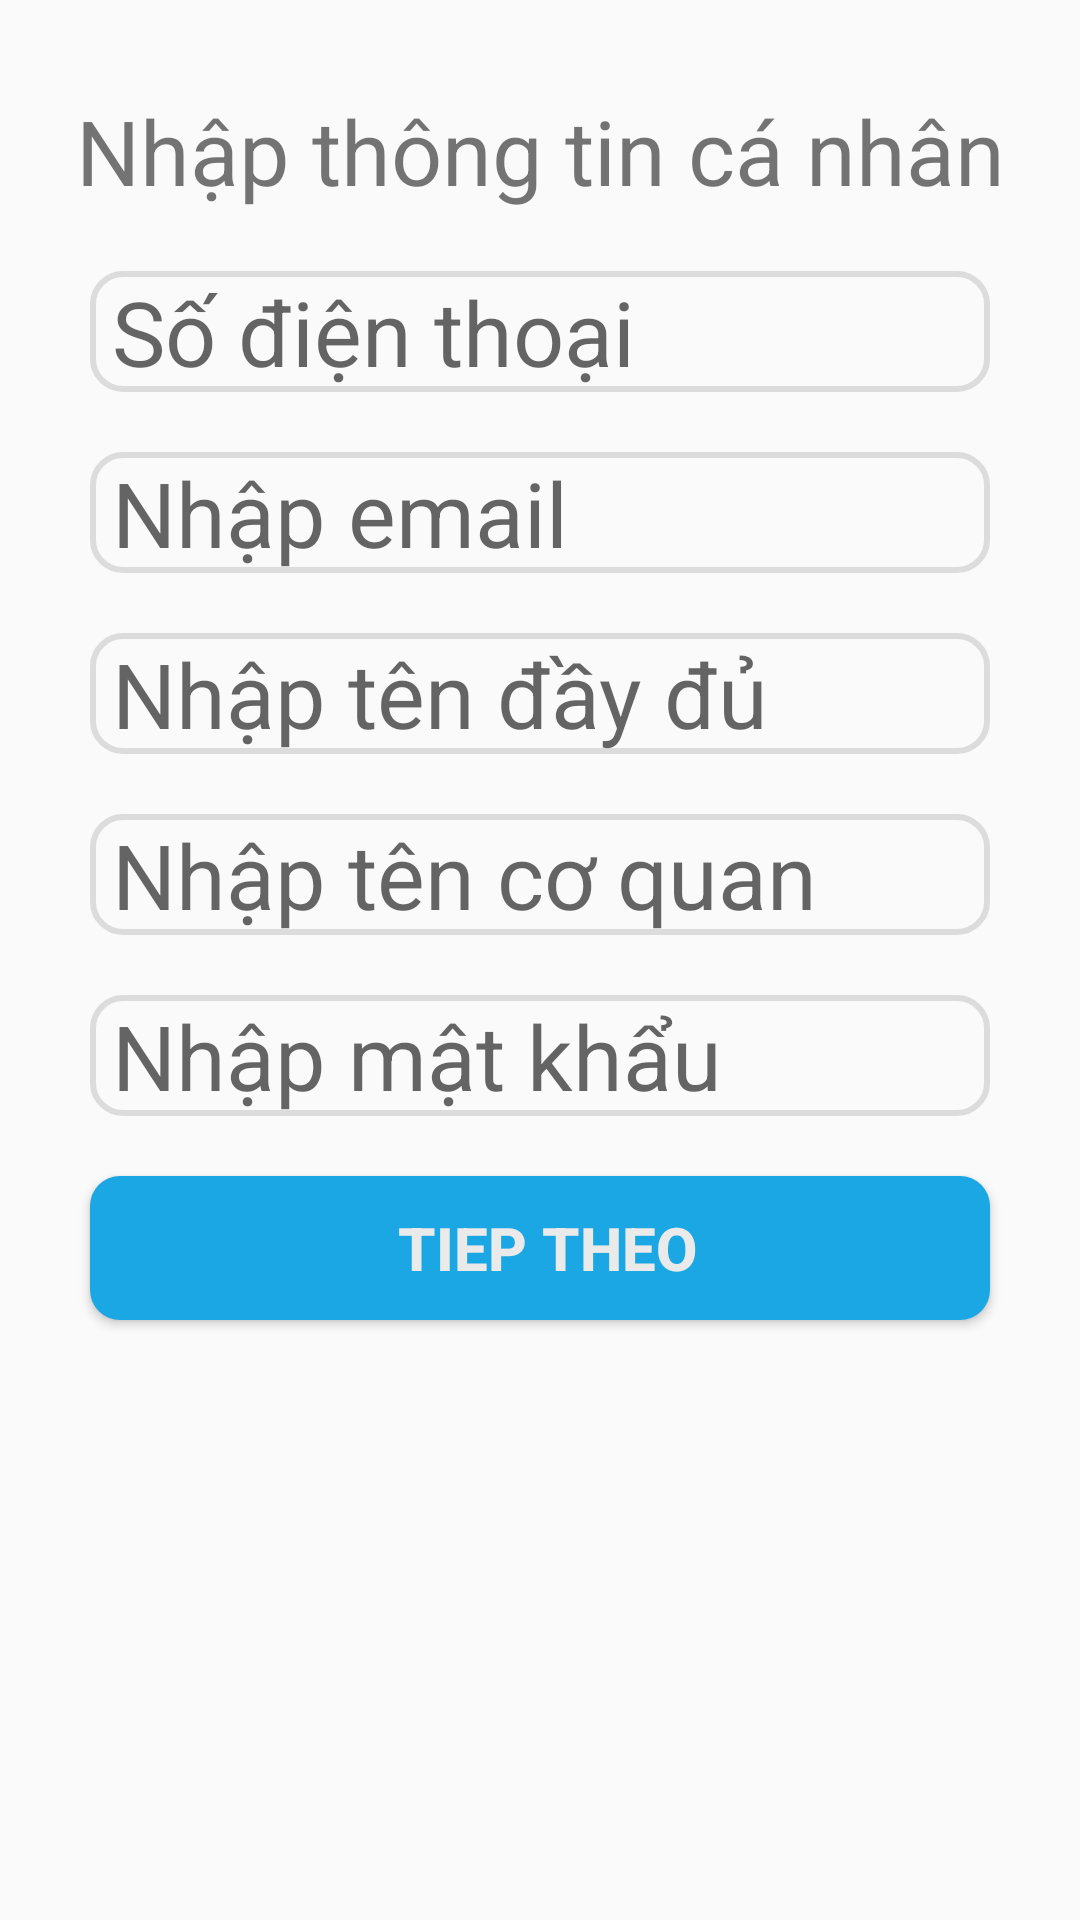

The Android layout XML behind this screen, and the referenced resources:
<!-- AndroidManifest.xml: application theme Theme.BTVN -->
<!-- res/layout/activity_main2.xml -->
<?xml version="1.0" encoding="utf-8"?>
<androidx.constraintlayout.widget.ConstraintLayout xmlns:android="http://schemas.android.com/apk/res/android"
    android:layout_width="match_parent"
    android:layout_height="match_parent"
    xmlns:app="http://schemas.android.com/apk/res-auto"
    xmlns:tools="http://schemas.android.com/tools"
    tools:context=".Main2Activity">

    <TextView
        android:id="@+id/tv1"
        android:layout_width="match_parent"
        android:layout_height="wrap_content"
        android:text="Nhập thông tin cá nhân"
        android:textSize="30dp"
        android:gravity="center"
        app:layout_constraintVertical_bias="0.05"
        app:layout_constraintBottom_toBottomOf="parent"
        app:layout_constraintLeft_toLeftOf="parent"
        app:layout_constraintRight_toRightOf="parent"
        app:layout_constraintTop_toTopOf="parent" />

    <EditText
        android:id="@+id/edt1"
        android:layout_width="match_parent"
        android:layout_height="wrap_content"
        android:layout_marginTop="20dp"
        android:hint=" Số điện thoại"
        android:textSize="30dp"
        android:inputType="number"
        android:layout_marginLeft="30dp"
        android:layout_marginRight="30dp"
        android:background="@drawable/edittext"
        app:layout_constraintLeft_toLeftOf="parent"
        app:layout_constraintRight_toRightOf="parent"
        app:layout_constraintTop_toBottomOf="@id/tv1" />

    <EditText
        android:id="@+id/edt2"
        android:layout_width="match_parent"
        android:layout_height="wrap_content"
        android:layout_marginLeft="30dp"
        android:layout_marginTop="20dp"
        android:layout_marginRight="30dp"
        android:background="@drawable/edittext"
        android:hint=" Nhập email"
        android:textSize="30dp"
        android:inputType="textEmailAddress"
        app:layout_constraintLeft_toLeftOf="parent"
        app:layout_constraintRight_toRightOf="parent"
        app:layout_constraintTop_toBottomOf="@id/edt1" />

    <EditText
        android:id="@+id/edt3"
        android:layout_width="match_parent"
        android:layout_height="wrap_content"
        android:hint=" Nhập tên đầy đủ"
        android:textSize="30dp"
        android:layout_marginLeft="30dp"
        android:layout_marginRight="30dp"
        android:background="@drawable/edittext"
        android:layout_marginTop="20dp"
        app:layout_constraintTop_toBottomOf="@id/edt2"
        app:layout_constraintLeft_toLeftOf="parent"
        app:layout_constraintRight_toRightOf="parent" />

    <EditText
        android:id="@+id/edt4"
        android:layout_width="match_parent"
        android:layout_height="wrap_content"
        android:hint=" Nhập tên cơ quan"
        android:textSize="30dp"
        android:layout_marginLeft="30dp"
        android:layout_marginRight="30dp"
        android:background="@drawable/edittext"
        android:layout_marginTop="20dp"
        app:layout_constraintTop_toBottomOf="@id/edt3"
        app:layout_constraintLeft_toLeftOf="parent"
        app:layout_constraintRight_toRightOf="parent" />

    <EditText
        android:id="@+id/edt5"
        android:layout_width="match_parent"
        android:layout_height="wrap_content"
        android:hint=" Nhập mật khẩu"
        android:textSize="30dp"
        android:layout_marginLeft="30dp"
        android:layout_marginRight="30dp"
        android:background="@drawable/edittext"
        android:layout_marginTop="20dp"
        app:layout_constraintTop_toBottomOf="@id/edt4"
        app:layout_constraintLeft_toLeftOf="parent"
        app:layout_constraintRight_toRightOf="parent" />

    <Button
        android:id="@+id/button"
        android:layout_width="match_parent"
        android:layout_height="wrap_content"
        android:text=" Tiep theo"
        android:gravity="center"
        android:textSize="20dp"
        android:layout_marginLeft="30dp"
        android:layout_marginRight="30dp"
        android:background="@drawable/button"
        android:textColor="#EAEAEA"
        android:textStyle="bold"
        android:layout_marginTop="20dp"
        app:layout_constraintTop_toBottomOf="@id/edt5"
        app:layout_constraintLeft_toLeftOf="parent"
        app:layout_constraintRight_toRightOf="parent" />

    <TextView
        android:id="@+id/tv3"
        android:layout_width="match_parent"
        android:layout_height="wrap_content"
        android:textSize="20dp"
        android:textColor="#D81305"
        android:layout_marginTop="10dp"
        app:layout_constraintTop_toBottomOf="@id/button"
        app:layout_constraintLeft_toLeftOf="parent"
        app:layout_constraintRight_toRightOf="parent" />

    <TextView
        android:id="@+id/tv4"
        android:layout_width="match_parent"
        android:layout_height="wrap_content"
        android:textSize="20dp"
        android:textColor="#D81305"
        android:layout_marginTop="10dp"
        app:layout_constraintTop_toBottomOf="@id/tv3"
        app:layout_constraintLeft_toLeftOf="parent"
        app:layout_constraintRight_toRightOf="parent" />

    <TextView
        android:id="@+id/tv5"
        android:layout_width="match_parent"
        android:layout_height="wrap_content"
        android:textSize="20dp"
        android:textColor="#D81305"
        android:layout_marginTop="10dp"
        app:layout_constraintTop_toBottomOf="@id/tv4"
        app:layout_constraintLeft_toLeftOf="parent"
        app:layout_constraintRight_toRightOf="parent" />

    <TextView
        android:id="@+id/tv6"
        android:layout_width="match_parent"
        android:layout_height="wrap_content"
        android:textSize="20dp"
        android:textColor="#D81305"
        android:layout_marginTop="10dp"
        app:layout_constraintTop_toBottomOf="@id/tv5"
        app:layout_constraintLeft_toLeftOf="parent"
        app:layout_constraintRight_toRightOf="parent" />

</androidx.constraintlayout.widget.ConstraintLayout>
<!-- resources referenced by this layout -->
<resources>
  <!-- drawable button (drawable) -->
  <?xml version="1.0" encoding="utf-8"?>
  <shape xmlns:android="http://schemas.android.com/apk/res/android">
      <corners android:radius="10dp"/>
  
      <solid android:color="#1BA6E4"/>
  </shape>
  <!-- drawable edittext (drawable) -->
  <?xml version="1.0" encoding="utf-8"?>
  <shape xmlns:android="http://schemas.android.com/apk/res/android">
  
      <corners android:radius="10dp"/>
  
      <stroke android:width="2dp"
          android:color="#dcdcdc"/>
  </shape>
  <style name="Theme.BTVN" parent="Theme.AppCompat.Light.NoActionBar">
          
          <item name="colorPrimary">@color/purple_500</item>
          <item name="colorPrimaryVariant">@color/purple_700</item>
          <item name="colorOnPrimary">@color/white</item>
          
          <item name="colorSecondary">@color/teal_200</item>
          <item name="colorSecondaryVariant">@color/teal_700</item>
          <item name="colorOnSecondary">@color/black</item>
          
          <item name="android:statusBarColor" tools:targetApi="l">?attr/colorPrimaryVariant</item>
          
      </style>
  <!-- not gathered from this repository: default colours our renderer supplied (Android Studio template values) -->
  <color name="purple_500">#FF6200EE</color>
  <color name="purple_700">#FF3700B3</color>
  <color name="teal_200">#FF03DAC5</color>
  <color name="teal_700">#FF018786</color>
  <color name="black">#FF000000</color>
  <color name="white">#FFFFFFFF</color>
</resources>
